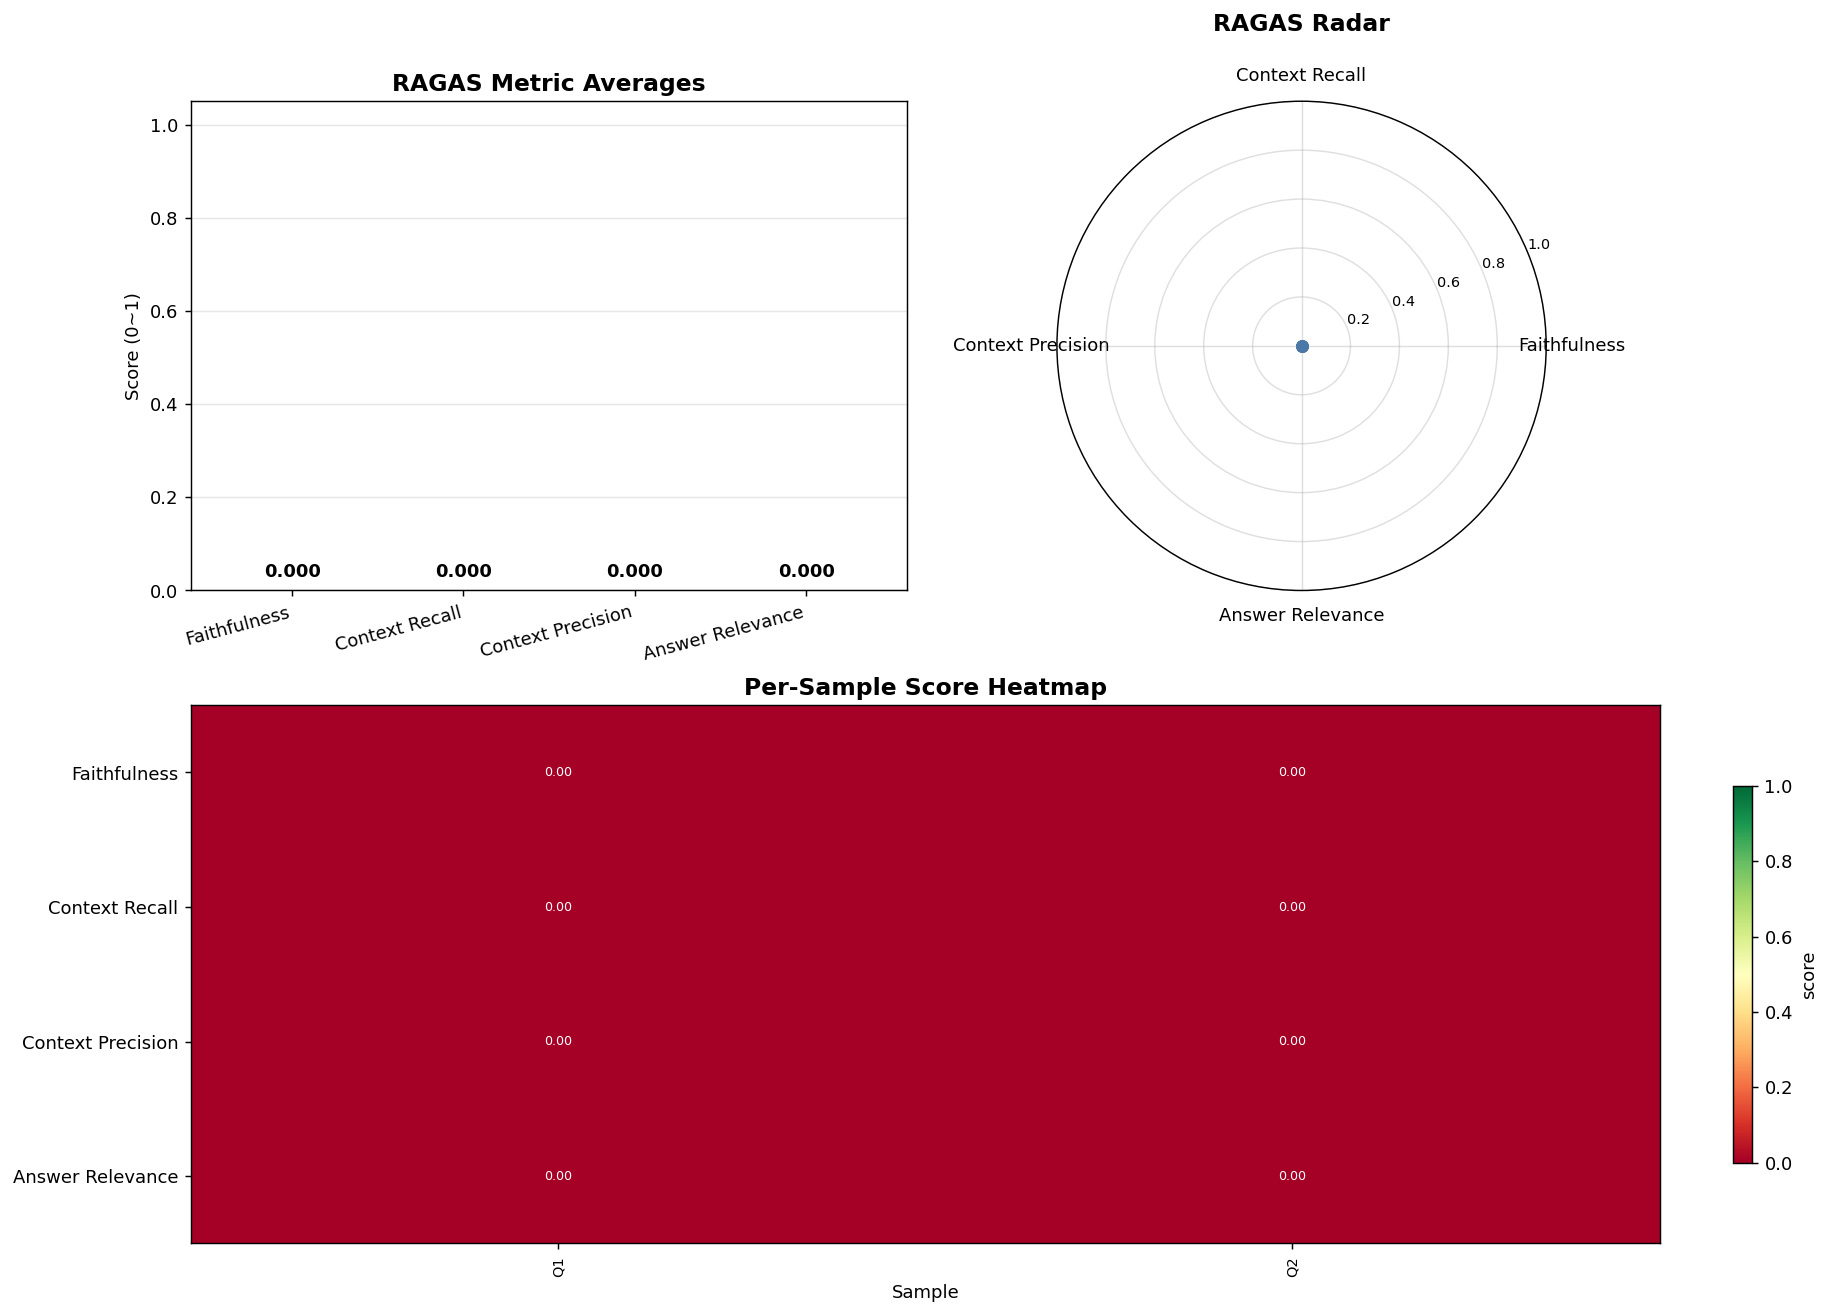

Values plotted in this chart, from the file beside it:
question, answer, contexts, ground_truth, faithfulness, context_recall, context_precision, answer_relevancy
기본소득 프로그램에 대한 찬성론자와 반대론자의 의견은 무엇인가?, , [], 찬성론자들은 청년역량 강화와 지역경제발전 등 청년에 대한 사회적 배려대책…, 0.0, 0.0, 0.0, 0.0
청소년의 컴퓨터 활용 변인이 사회적 유능감에 미치는 영향에 대해 언급된 …, , [], 청소년의 컴퓨터 활용 변인은 청소년들의 IT 기기 및 스마트 기기활용이 …, 0.0, 0.0, 0.0, 0.0
